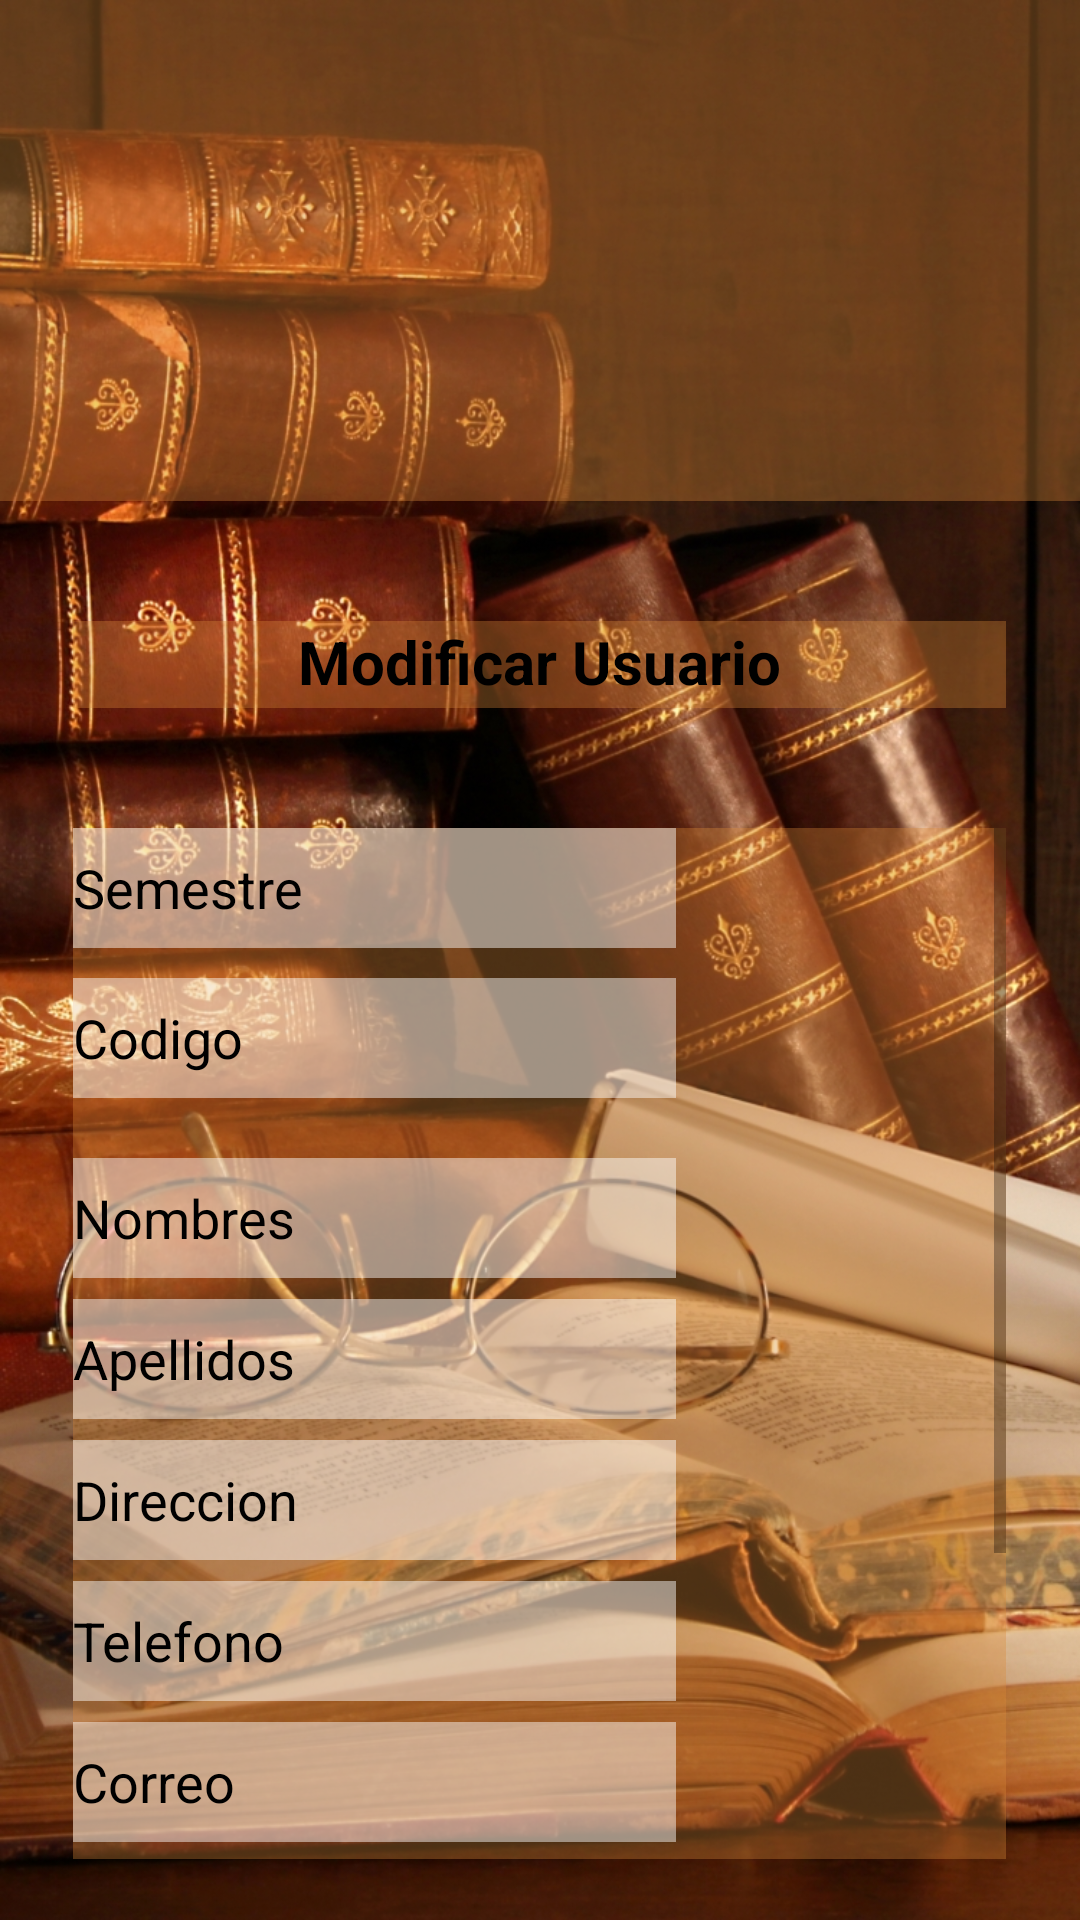

Here is an Android app screen rendered from its layout file. Give the layout XML and the strings, colors and styles it references.
<!-- AndroidManifest.xml: application theme AppTheme -->
<!-- res/layout/activity_modificar_usu.xml -->
<?xml version="1.0" encoding="utf-8"?>
<LinearLayout xmlns:android="http://schemas.android.com/apk/res/android"
    xmlns:app="http://schemas.android.com/apk/res-auto"
    xmlns:tools="http://schemas.android.com/tools"
    android:id="@+id/activity_menu"
    android:layout_width="match_parent"
    android:layout_height="match_parent"
    android:orientation="vertical"
    android:background="@drawable/fondillo"
    android:weightSum="1"
    tools:context="jamsapp.hogwarts.ModificarUSU">
    <LinearLayout
    android:orientation="vertical"
    android:layout_width="match_parent"
    android:layout_height="167dp"
    android:background="@color/alpha_logueo">

    <ImageView
        android:layout_width="267dp"
        android:layout_height="157dp"
        app:srcCompat="@drawable/hogwarts"
        android:id="@+id/imageView3"
        android:layout_gravity="center"/>
    </LinearLayout>

    <LinearLayout
        android:orientation="vertical"
        android:layout_width="311dp"
        android:layout_height="29dp"
        android:background="@color/alpha_logueo"
        android:layout_gravity="center"
        android:layout_marginTop="40dp">


        <TextView
            android:id="@+id/textView5"
            android:layout_width="match_parent"
            android:layout_height="match_parent"
            android:text="@string/MU"
            android:textAlignment="center"
            android:textColor="@color/color_black"
            android:textSize="20dp"
            android:textStyle="bold" />

    </LinearLayout>

    <LinearLayout
        android:layout_width="311dp"
        android:layout_height="29dp"
        android:layout_gravity="center"
        android:layout_marginTop="40dp"
        android:layout_weight="0.94"
        android:background="@color/alpha_logueo"
        android:orientation="vertical">


        <ScrollView
            android:layout_width="match_parent"
            android:layout_height="match_parent">

            <LinearLayout
                android:layout_width="match_parent"
                android:layout_height="wrap_content"
                android:orientation="vertical"
                android:weightSum="1">

                <EditText
                    android:id="@+id/etsemestre"
                    android:layout_width="match_parent"
                    android:layout_height="40dp"
                    android:layout_marginRight="110dp"
                    android:background="@color/boton_logue"
                    android:ems="10"
                    android:enabled="false"
                    android:hint="@string/SE"
                    android:inputType="textPersonName"
                    android:textColorHint="@color/color_black" />

                <EditText
                    android:id="@+id/etcodigo"
                    android:layout_width="match_parent"
                    android:layout_height="40dp"
                    android:layout_marginRight="110dp"
                    android:layout_marginTop="10dp"
                    android:layout_weight="0.23"
                    android:background="@color/boton_logue"
                    android:ems="10"
                    android:enabled="false"
                    android:hint="@string/ID"
                    android:inputType="textPersonName"
                    android:textColorHint="@color/color_black" />

                <EditText
                    android:id="@+id/etnombre"
                    android:layout_width="match_parent"
                    android:layout_height="40dp"
                    android:layout_marginBottom="7dp"
                    android:layout_marginRight="110dp"
                    android:layout_marginTop="20dp"
                    android:layout_weight="1.73"
                    android:background="@color/boton_logue"
                    android:ems="10"
                    android:hint="@string/NOM"
                    android:inputType="textPersonName"
                    android:textColorHint="@color/color_black" />

                <EditText
                    android:id="@+id/etapellidos"
                    android:layout_width="match_parent"
                    android:layout_height="40dp"
                    android:layout_marginRight="110dp"
                    android:background="@color/boton_logue"

                    android:layout_marginBottom="7dp"
                    android:ems="10"
                    android:hint="@string/APELL"
                    android:inputType="textPersonName"
                    android:textColorHint="@color/color_black" />

                <EditText
                    android:layout_marginBottom="7dp"
                    android:id="@+id/etdireccion"
                    android:layout_width="match_parent"
                    android:layout_height="40dp"
                    android:layout_marginRight="110dp"
                    android:background="@color/boton_logue"
                    android:ems="10"
                    android:hint="@string/DIREC"
                    android:inputType="textPersonName"
                    android:textColorHint="@color/color_black" />

                <EditText
                    android:layout_marginBottom="7dp"
                    android:id="@+id/ettelefono"
                    android:layout_width="match_parent"
                    android:layout_height="40dp"
                    android:layout_marginRight="110dp"
                    android:background="@color/boton_logue"
                    android:ems="10"
                    android:hint="@string/TELEFONO"
                    android:inputType="textPersonName"
                    android:textColorHint="@color/color_black" />

                <EditText
                    android:layout_marginBottom="7dp"
                    android:id="@+id/etcorreo"
                    android:layout_width="match_parent"
                    android:layout_height="40dp"
                    android:layout_marginRight="110dp"
                    android:background="@color/boton_logue"
                    android:ems="10"
                    android:hint="@string/CORREO"
                    android:inputType="textPersonName"
                    android:textColorHint="@color/color_black" />

                <Button
                    android:id="@+id/guardar"
                    android:layout_width="wrap_content"
                    android:layout_height="wrap_content"
                    android:layout_marginLeft="95dp"
                    android:text="@string/GUA" />

                <Button
                    android:id="@+id/volver"
                    android:layout_width="wrap_content"
                    android:layout_height="wrap_content"
                    android:text="@string/VOLVER" />

                <Button
                    android:id="@+id/cambiarcontra"
                    android:layout_width="wrap_content"
                    android:layout_height="wrap_content"
                    android:layout_marginLeft="120dp"
                    android:layout_weight="0.25"
                    android:text="@string/CCONTRASEÑA" />

            </LinearLayout>
        </ScrollView>

    </LinearLayout>
</LinearLayout>
<!-- resources referenced by this layout -->
<resources>
  <color name="alpha_logueo">#5ad6883a</color>
  <color name="boton_logue">#78ffffff</color>
  <color name="color_black">#000000</color>
  <!-- drawable fondillo: jpg bitmap (drawable, 626326 bytes) -->
  <string name="APELL">Apellidos</string>
  <string name="CORREO">Correo</string>
  <string name="DIREC">Direccion</string>
  <string name="GUA">GUARDAR</string>
  <string name="ID">Codigo</string>
  <string name="MU">Modificar Usuario</string>
  <string name="NOM">Nombres</string>
  <string name="SE">Semestre</string>
  <string name="TELEFONO">Telefono</string>
  <string name="VOLVER">VOLVER</string>
  <style name="AppTheme" parent="Theme.AppCompat.Light.NoActionBar">
          
          <item name="colorPrimary">@color/colorAccent</item>
          <item name="colorPrimaryDark">@color/colorAccent</item>
          <item name="colorAccent">@color/colorAccent</item>
      </style>
  <color name="colorAccent">#ff9900</color>
</resources>
